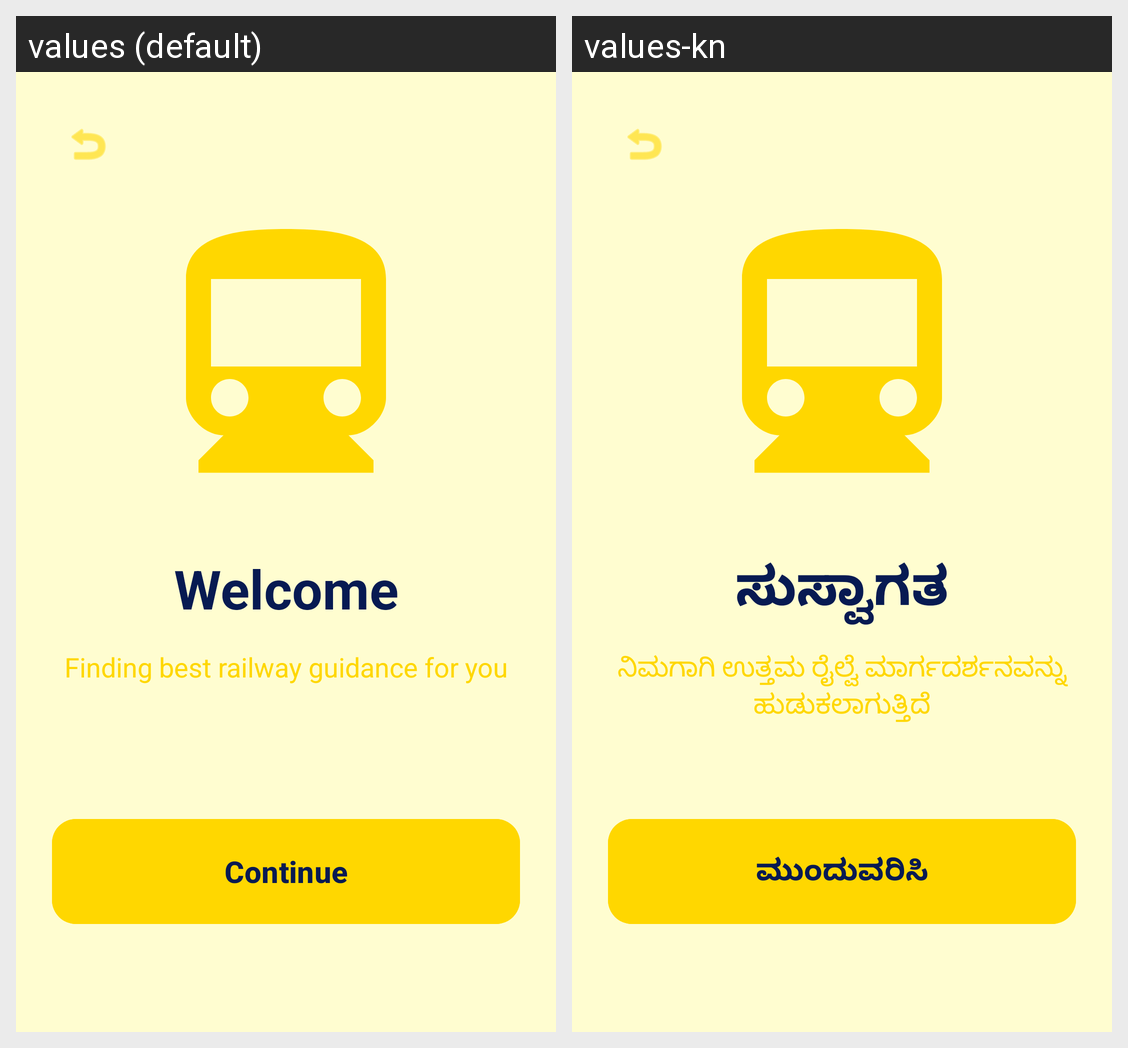

Locale-by-locale string values for the Android screen shown in this grid:
Android screen res/layout/activity_welcome.xml rendered under 2 locales, left to right: values (default), values-kn. Device: Nexus 5 (rendered at 1080×1920; each locale shown at half size, 540×960, under a caption strip naming it); theme Theme.NammaPlatform.
Strings drawn on this screen, with the default value and each locale's value (text and hints the layout hard-codes, and strings that could not be matched under every locale, appear in the picture but are not listed):

welcome
  values: Welcome
  values-kn: ಸುಸ್ವಾಗತ

finding_platform
  values: Finding best railway guidance for you
  values-kn: ನಿಮಗಾಗಿ ಉತ್ತಮ ರೈಲ್ವೆ ಮಾರ್ಗದರ್ಶನವನ್ನು ಹುಡುಕಲಾಗುತ್ತಿದೆ

continue_text
  values: Continue
  values-kn: ಮುಂದುವರಿಸಿ
